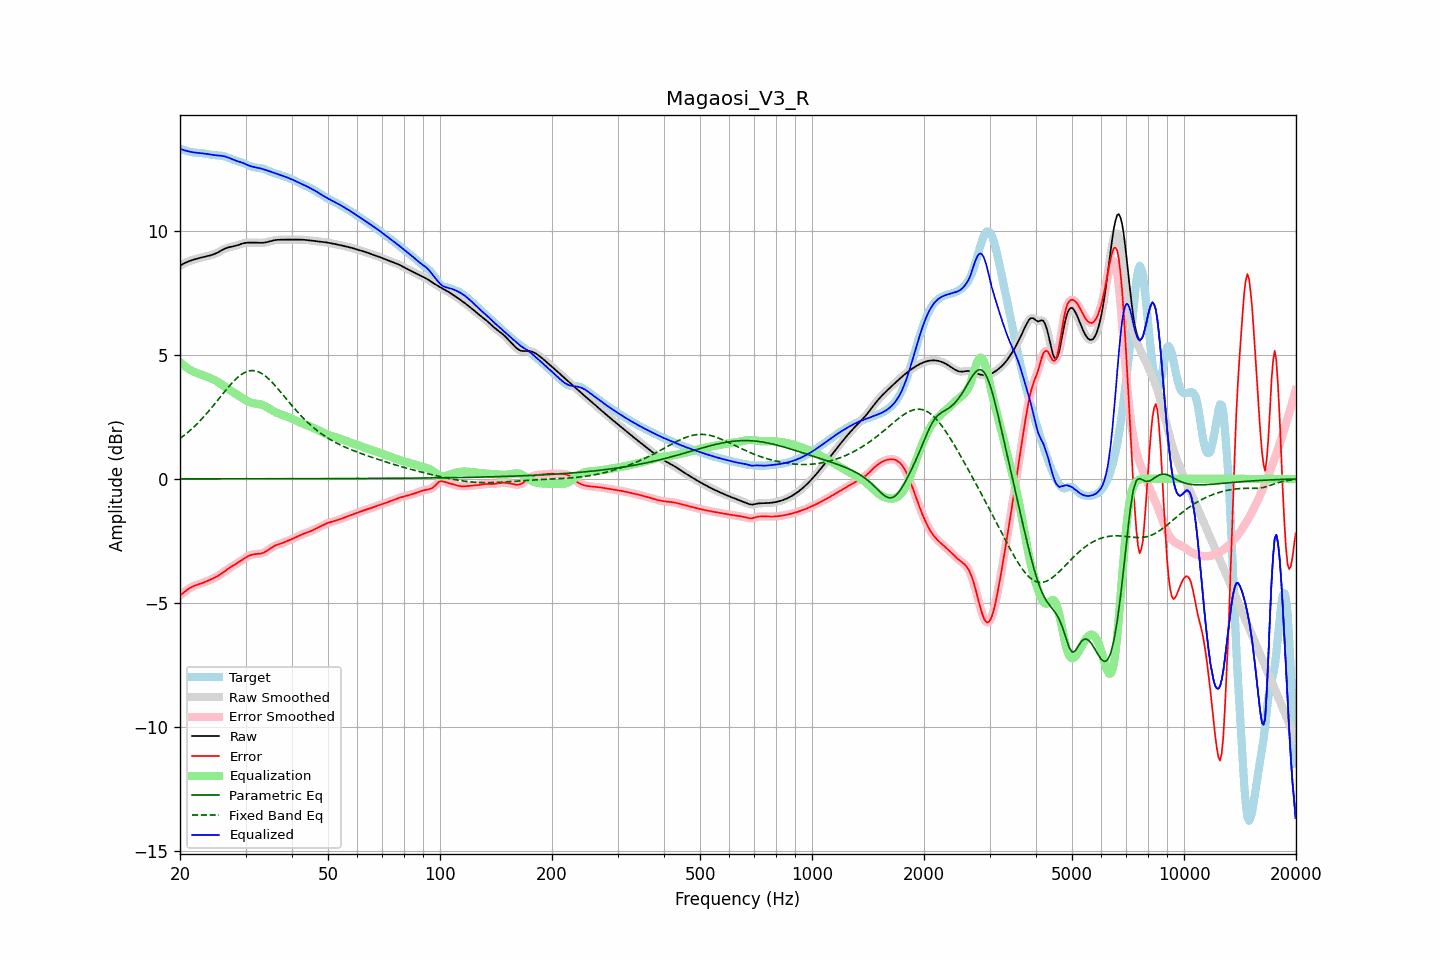

The file beside this chart, header and first rows:
frequency, raw, error, smoothed, error_smoothed, equalization, parametric_eq, fixed_band_eq, equalized_raw, equalized_smoothed, target
20.00, 8.60, -4.70, 8.60, -4.70, 4.70, 0.00, 1.63, 13.30, 13.30, 13.30
20.20, 8.63, -4.65, 8.63, -4.65, 4.64, 0.00, 1.67, 13.28, 13.28, 13.28
20.40, 8.67, -4.59, 8.67, -4.59, 4.59, 0.00, 1.72, 13.26, 13.26, 13.26
20.61, 8.70, -4.54, 8.70, -4.54, 4.54, 0.00, 1.78, 13.24, 13.24, 13.24
20.81, 8.73, -4.49, 8.73, -4.49, 4.49, 0.00, 1.83, 13.22, 13.22, 13.22
21.02, 8.75, -4.45, 8.76, -4.44, 4.45, 0.00, 1.88, 13.20, 13.20, 13.20
21.23, 8.78, -4.40, 8.78, -4.40, 4.41, 0.00, 1.94, 13.19, 13.19, 13.18
21.44, 8.80, -4.36, 8.80, -4.36, 4.37, 0.00, 2.00, 13.17, 13.17, 13.17
21.66, 8.83, -4.33, 8.83, -4.33, 4.34, 0.00, 2.06, 13.16, 13.16, 13.16
21.87, 8.85, -4.30, 8.85, -4.30, 4.31, 0.00, 2.12, 13.15, 13.15, 13.15
22.09, 8.86, -4.28, 8.86, -4.28, 4.28, 0.00, 2.18, 13.14, 13.14, 13.14
22.31, 8.88, -4.26, 8.88, -4.26, 4.26, 0.00, 2.24, 13.14, 13.14, 13.14
22.54, 8.90, -4.24, 8.90, -4.24, 4.23, 0.00, 2.31, 13.13, 13.13, 13.13
22.76, 8.91, -4.22, 8.91, -4.21, 4.21, 0.00, 2.38, 13.13, 13.13, 13.13
22.99, 8.93, -4.19, 8.93, -4.19, 4.19, 0.00, 2.45, 13.12, 13.12, 13.12
23.22, 8.94, -4.17, 8.94, -4.17, 4.17, 0.00, 2.52, 13.11, 13.11, 13.11
23.45, 8.96, -4.14, 8.96, -4.14, 4.14, 0.00, 2.59, 13.10, 13.10, 13.10
23.69, 8.97, -4.11, 8.97, -4.11, 4.11, 0.00, 2.67, 13.09, 13.09, 13.09
23.92, 8.99, -4.08, 8.99, -4.09, 4.09, 0.00, 2.74, 13.08, 13.08, 13.08
24.16, 9.01, -4.06, 9.01, -4.06, 4.06, 0.00, 2.82, 13.07, 13.07, 13.07
24.40, 9.03, -4.03, 9.03, -4.03, 4.03, 0.00, 2.90, 13.06, 13.06, 13.06
24.65, 9.05, -4.00, 9.05, -4.00, 4.00, 0.00, 2.97, 13.05, 13.05, 13.05
24.89, 9.08, -3.97, 9.08, -3.97, 3.96, 0.00, 3.05, 13.04, 13.04, 13.04
25.14, 9.11, -3.93, 9.11, -3.93, 3.93, 0.00, 3.13, 13.04, 13.04, 13.04
25.39, 9.14, -3.90, 9.14, -3.89, 3.89, 0.00, 3.21, 13.03, 13.03, 13.04
25.65, 9.18, -3.85, 9.18, -3.85, 3.85, 0.00, 3.30, 13.03, 13.03, 13.03
25.91, 9.21, -3.81, 9.21, -3.81, 3.81, 0.00, 3.38, 13.02, 13.02, 13.02
26.16, 9.25, -3.76, 9.25, -3.76, 3.76, 0.00, 3.46, 13.01, 13.01, 13.01
26.43, 9.28, -3.71, 9.28, -3.71, 3.71, 0.00, 3.54, 12.99, 12.99, 12.99
26.69, 9.30, -3.66, 9.30, -3.66, 3.67, 0.00, 3.61, 12.97, 12.97, 12.97
26.96, 9.33, -3.62, 9.33, -3.62, 3.62, 0.00, 3.69, 12.95, 12.95, 12.94
27.23, 9.34, -3.57, 9.34, -3.58, 3.58, 0.00, 3.77, 12.92, 12.92, 12.92
27.50, 9.36, -3.54, 9.36, -3.54, 3.54, 0.00, 3.84, 12.89, 12.89, 12.89
27.77, 9.37, -3.50, 9.37, -3.50, 3.50, 0.00, 3.91, 12.87, 12.87, 12.87
28.05, 9.38, -3.46, 9.38, -3.46, 3.46, 0.00, 3.98, 12.84, 12.84, 12.84
28.33, 9.40, -3.42, 9.40, -3.42, 3.42, 0.00, 4.04, 12.82, 12.82, 12.82
28.62, 9.42, -3.38, 9.42, -3.38, 3.37, 0.00, 4.10, 12.80, 12.80, 12.80
28.90, 9.44, -3.34, 9.45, -3.34, 3.33, 0.00, 4.15, 12.78, 12.78, 12.78
29.19, 9.47, -3.29, 9.47, -3.29, 3.29, 0.00, 4.20, 12.76, 12.76, 12.76
29.48, 9.49, -3.25, 9.49, -3.25, 3.25, 0.00, 4.24, 12.73, 12.73, 12.74
29.78, 9.50, -3.20, 9.50, -3.20, 3.20, 0.00, 4.28, 12.71, 12.71, 12.71
30.08, 9.51, -3.16, 9.51, -3.16, 3.17, 0.00, 4.31, 12.68, 12.68, 12.68
30.38, 9.52, -3.13, 9.52, -3.13, 3.13, 0.00, 4.34, 12.65, 12.65, 12.65
30.68, 9.52, -3.09, 9.52, -3.09, 3.10, 0.00, 4.35, 12.62, 12.62, 12.62
30.99, 9.52, -3.07, 9.52, -3.07, 3.08, 0.00, 4.36, 12.60, 12.60, 12.59
31.30, 9.52, -3.05, 9.52, -3.05, 3.06, 0.00, 4.36, 12.58, 12.58, 12.57
31.61, 9.52, -3.04, 9.52, -3.04, 3.04, 0.00, 4.36, 12.57, 12.57, 12.56
31.93, 9.52, -3.03, 9.52, -3.03, 3.03, 0.00, 4.35, 12.55, 12.55, 12.55
32.24, 9.52, -3.02, 9.52, -3.02, 3.02, 0.00, 4.33, 12.54, 12.54, 12.54
32.57, 9.51, -3.02, 9.51, -3.02, 3.01, 0.00, 4.31, 12.53, 12.53, 12.53
32.89, 9.51, -3.01, 9.51, -3.01, 3.00, 0.00, 4.28, 12.51, 12.51, 12.52
33.22, 9.51, -2.99, 9.51, -2.99, 2.98, 0.00, 4.24, 12.50, 12.50, 12.51
33.55, 9.52, -2.97, 9.52, -2.97, 2.96, 0.00, 4.20, 12.48, 12.48, 12.49
33.89, 9.53, -2.94, 9.53, -2.94, 2.93, 0.00, 4.15, 12.46, 12.46, 12.47
34.23, 9.54, -2.90, 9.54, -2.90, 2.89, 0.01, 4.10, 12.44, 12.44, 12.44
34.57, 9.56, -2.86, 9.56, -2.86, 2.86, 0.01, 4.04, 12.41, 12.41, 12.41
34.92, 9.58, -2.81, 9.58, -2.81, 2.82, 0.01, 3.98, 12.39, 12.39, 12.38
35.27, 9.59, -2.77, 9.59, -2.77, 2.78, 0.01, 3.91, 12.37, 12.37, 12.36
35.62, 9.61, -2.73, 9.61, -2.73, 2.74, 0.01, 3.84, 12.35, 12.35, 12.34
35.97, 9.62, -2.69, 9.62, -2.69, 2.70, 0.01, 3.77, 12.32, 12.32, 12.32
... 635 more rows
